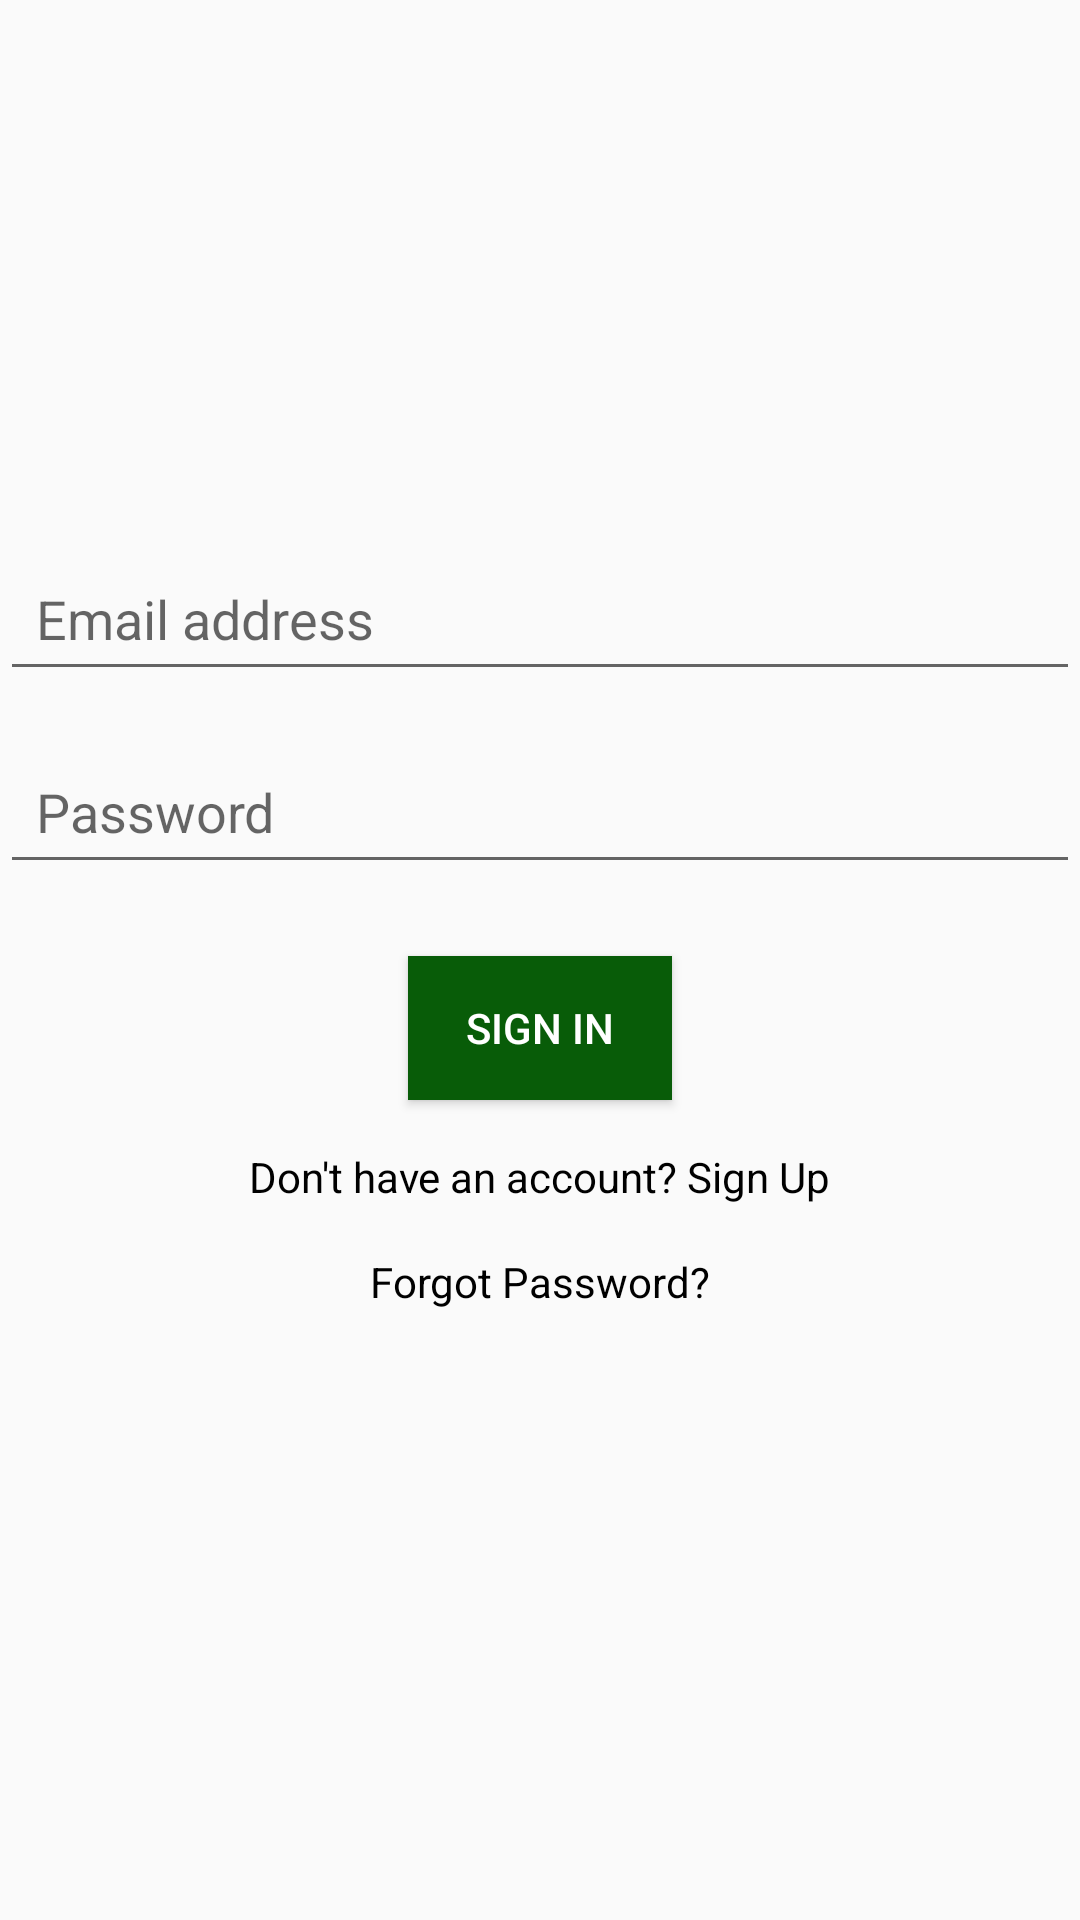

The Android layout XML behind this screen, and the referenced resources:
<!-- AndroidManifest.xml: application theme Theme.Yemek_takvimi -->
<!-- res/layout/activity_sign_in.xml -->
<?xml version="1.0" encoding="utf-8"?>
<RelativeLayout xmlns:android="http://schemas.android.com/apk/res/android"
    xmlns:app="http://schemas.android.com/apk/res-auto"
    xmlns:tools="http://schemas.android.com/tools"
    android:id="@+id/main"
    android:layout_width="match_parent"
    android:layout_height="match_parent"
    tools:context=".MainActivity"
    android:orientation="vertical"
    >

    <ImageView
        android:id="@+id/logoImageView"
        android:layout_width="100dp"
        android:layout_height="100dp"
        android:layout_centerHorizontal="true"
        android:src="@drawable/baseline_event_repeat_24"
        android:layout_marginTop="50dp"
        android:contentDescription="logo_description"
        tools:ignore="HardcodedText" />

    <EditText
        android:id="@+id/usernameEditText"
        android:layout_width="match_parent"
        android:layout_height="wrap_content"
        android:layout_below="@id/logoImageView"
        android:layout_marginTop="32dp"
        android:hint="Email address"
        android:inputType="text"
        android:padding="12dp"
        tools:ignore="HardcodedText" />

    <EditText
        android:id="@+id/passwordEditText"
        android:layout_width="match_parent"
        android:layout_height="wrap_content"
        android:layout_below="@id/usernameEditText"
        android:layout_marginTop="16dp"
        android:hint="Password"
        android:inputType="textPassword"
        android:padding="12dp"
        tools:ignore="HardcodedText" />

    <Button
        android:id="@+id/signInButton"
        android:layout_width="wrap_content"
        android:layout_height="wrap_content"
        android:layout_centerHorizontal="true"
        android:layout_below="@id/passwordEditText"
        android:layout_marginTop="24dp"
        android:text="sign in"
        android:background="@color/green"
        tools:ignore="HardcodedText"
        android:textColor="@color/white"/>


    <TextView
        android:id="@+id/signUpLinkTextView"
        android:layout_width="wrap_content"
        android:layout_height="wrap_content"
        android:text="Don't have an account? Sign Up"
        android:textColor="@color/black"
        android:layout_below="@id/signInButton"
        android:layout_centerHorizontal="true"
        android:layout_marginTop="16dp"
        android:clickable="true"
        android:onClick="redirectToSignUp"
        tools:ignore="HardcodedText" />

    <TextView
        android:id="@+id/forgotPasswordTextView"
        android:layout_width="wrap_content"
        android:layout_height="wrap_content"
        android:text="Forgot Password?"
        android:textColor="@color/black"
        android:layout_below="@id/signUpLinkTextView"
        android:layout_centerHorizontal="true"
        android:layout_marginTop="16dp"
        android:clickable="true"
        android:onClick="redirectToForgotPassword"
        tools:ignore="HardcodedText" />

</RelativeLayout>
<!-- resources referenced by this layout -->
<resources>
  <color name="black">#000</color>
  <color name="green">#085C08</color>
  <color name="white">#FFF</color>
  <style name="Theme.Yemek_takvimi" parent="Base.Theme.Yemek_takvimi" />
  <style name="Base.Theme.Yemek_takvimi" parent="Theme.Design.Light">
          
          
      </style>
</resources>
